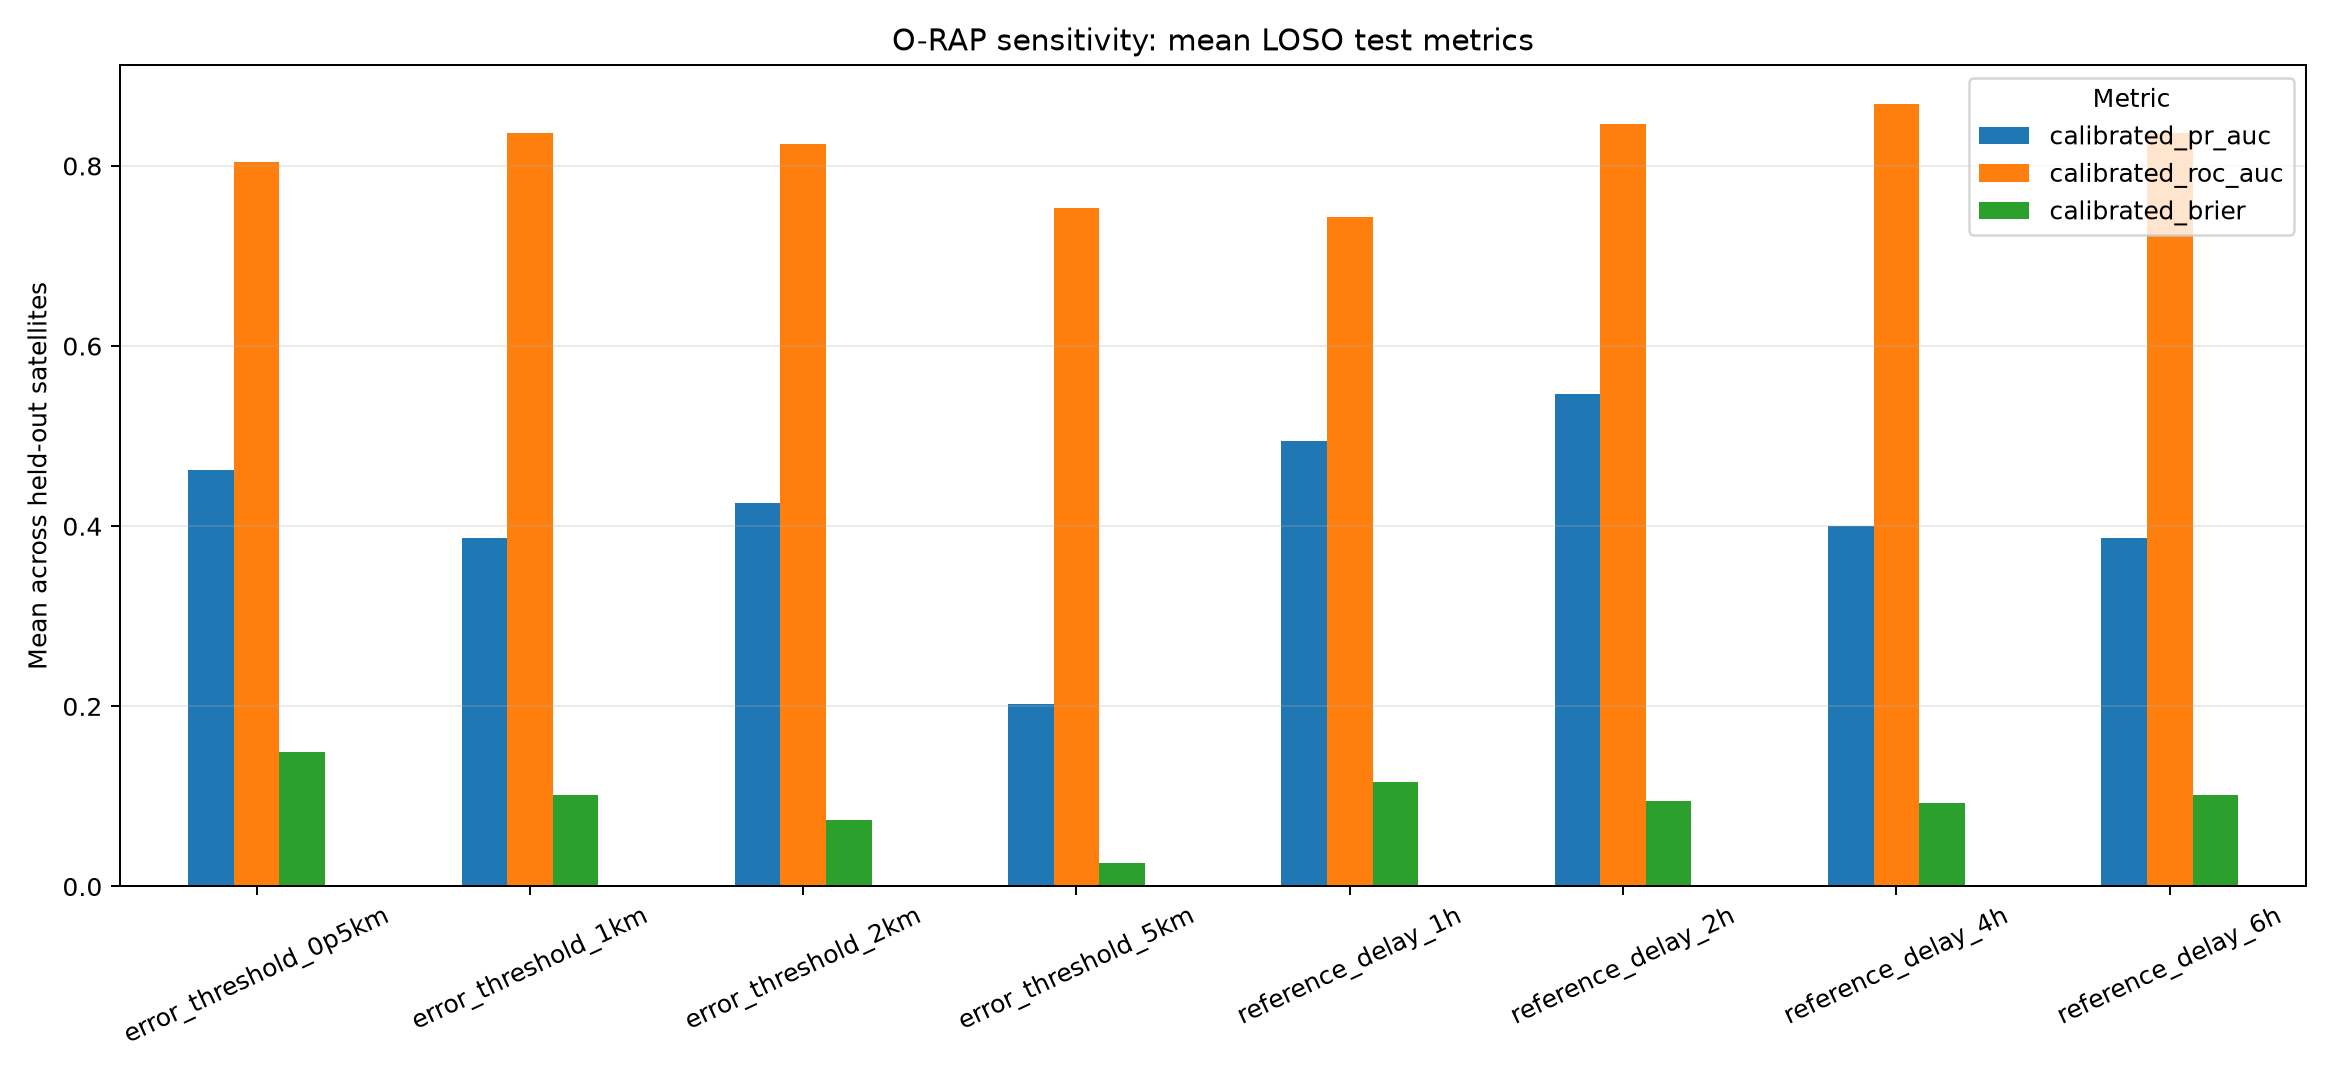

Data behind this chart, as committed beside it:
experiment, raw_roc_auc, calibrated_roc_auc, raw_pr_auc, calibrated_pr_auc, raw_brier, calibrated_brier, raw_logloss, calibrated_logloss, raw_f1, calibrated_f1
error_threshold_0p5km, 0.8042, 0.8042, 0.4621, 0.4621, 0.1378, 0.1492, 0.4223, 0.4908, 0.4031, 0.2513
error_threshold_1km, 0.836, 0.836, 0.3872, 0.3872, 0.1128, 0.1016, 0.352, 0.3568, 0.2698, 0.2452
error_threshold_2km, 0.824, 0.824, 0.4262, 0.4262, 0.08976, 0.07334, 0.2858, 0.2688, 0.1989, 0.1326
error_threshold_5km, 0.7528, 0.7528, 0.2026, 0.2026, 0.02695, 0.02638, 0.1726, 0.1283, 0.0463, 0.04444
reference_delay_1h, 0.7429, 0.7429, 0.4942, 0.4942, 0.1208, 0.1156, 0.395, 0.3926, 0.2171, 0.155
reference_delay_2h, 0.8465, 0.8465, 0.5467, 0.5467, 0.09513, 0.09442, 0.3041, 0.3213, 0.2769, 0.275
reference_delay_4h, 0.8682, 0.8682, 0.3997, 0.3997, 0.105, 0.09238, 0.3294, 0.3174, 0.242, 0.2694
reference_delay_6h, 0.836, 0.836, 0.3872, 0.3872, 0.1128, 0.1016, 0.352, 0.3568, 0.2698, 0.2452
